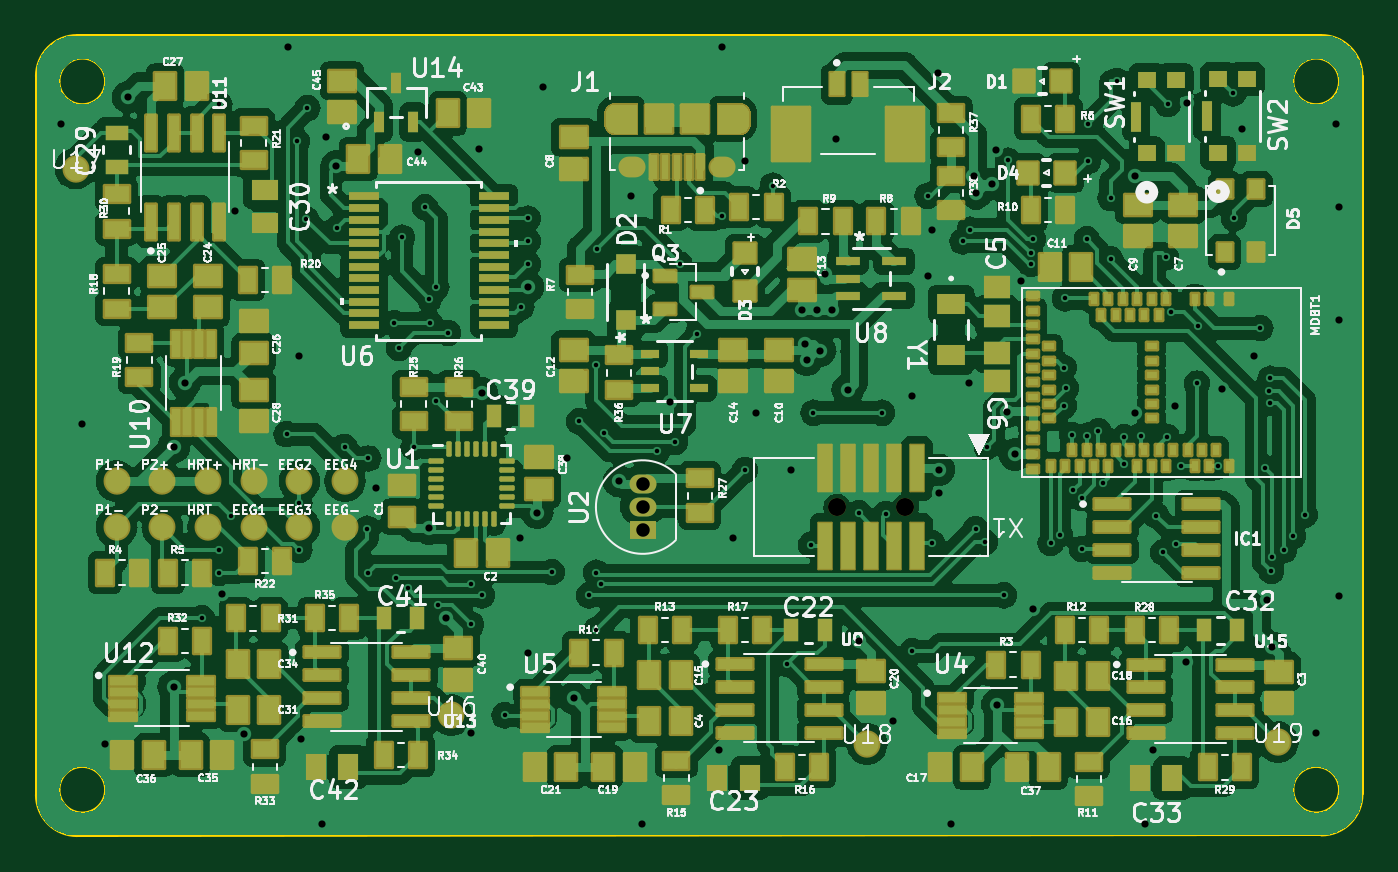
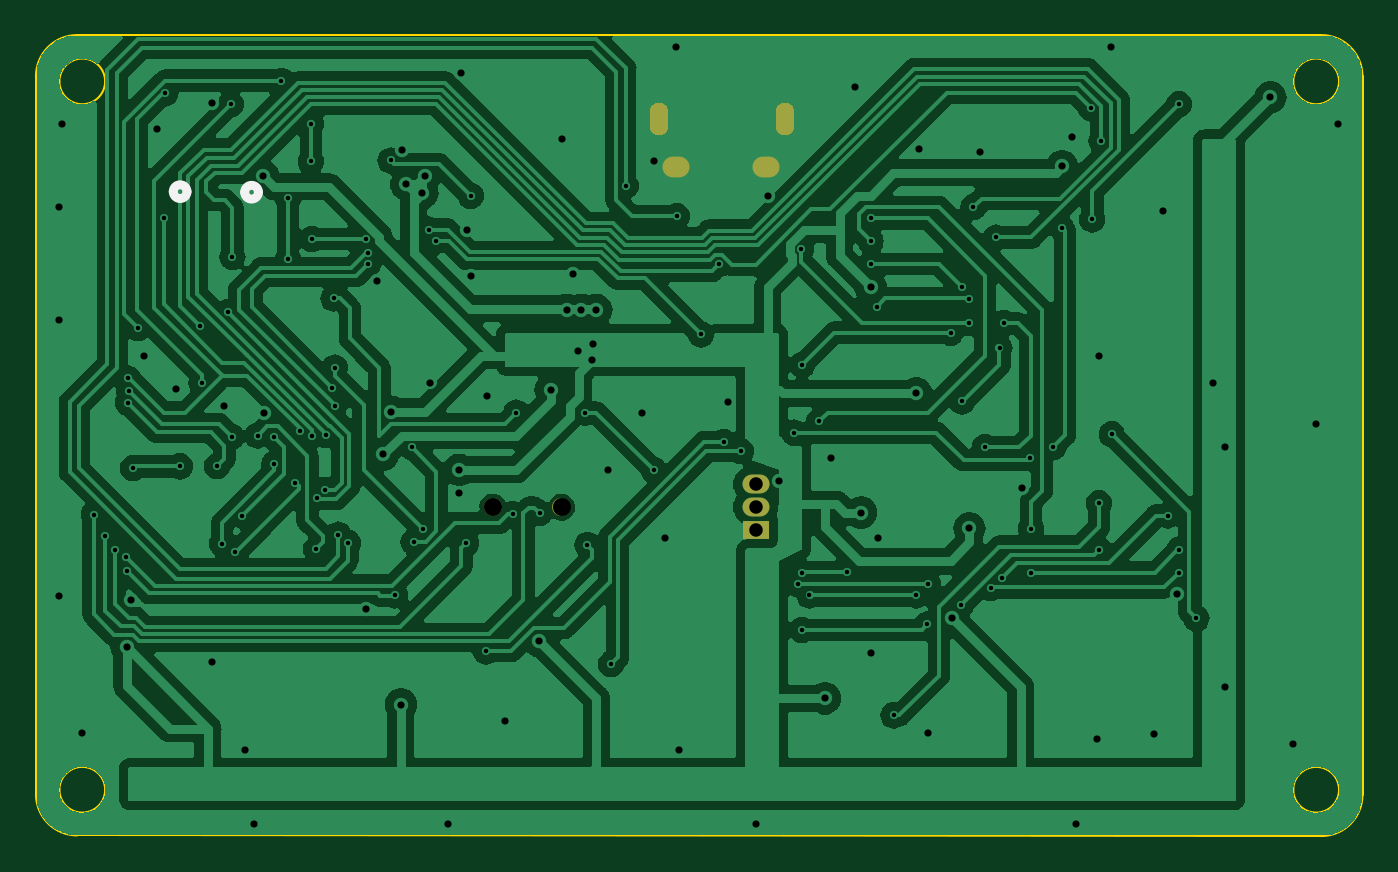
Circuit board: 11 layer files. Board 73.7 x 44.5 mm.
- bottom_copper: pcb-B_Cu.gbr (221611 bytes)
- bottom_mask: pcb-B_Mask.gbr (13278 bytes)
- paste: pcb-B_Paste.gbr (448 bytes)
- bottom_silk: pcb-B_Silkscreen.gbr (801 bytes)
- outline: pcb-Edge_Cuts.gbr (1606 bytes)
- top_copper: pcb-F_Cu.gbr (426965 bytes)
- top_mask: pcb-F_Mask.gbr (24347 bytes)
- paste: pcb-F_Paste.gbr (22283 bytes)
- top_silk: pcb-F_Silkscreen.gbr (210468 bytes)
- drill: pcb-NPTH.drl (364 bytes)
- drill: pcb-PTH.drl (3744 bytes)

=== bottom_copper: pcb-B_Cu.gbr (221611 bytes, source omitted) ===
=== bottom_mask: pcb-B_Mask.gbr (13278 bytes, source omitted) ===
=== paste: pcb-B_Paste.gbr ===
%TF.GenerationSoftware,KiCad,Pcbnew,7.0.10*%
%TF.CreationDate,2024-11-19T10:35:13-08:00*%
%TF.ProjectId,pcb,7063622e-6b69-4636-9164-5f7063625858,rev?*%
%TF.SameCoordinates,Original*%
%TF.FileFunction,Paste,Bot*%
%TF.FilePolarity,Positive*%
%FSLAX46Y46*%
G04 Gerber Fmt 4.6, Leading zero omitted, Abs format (unit mm)*
G04 Created by KiCad (PCBNEW 7.0.10) date 2024-11-19 10:35:13*
%MOMM*%
%LPD*%
G01*
G04 APERTURE LIST*
G04 APERTURE END LIST*
M02*

=== bottom_silk: pcb-B_Silkscreen.gbr ===
%TF.GenerationSoftware,KiCad,Pcbnew,7.0.10*%
%TF.CreationDate,2024-11-19T10:35:13-08:00*%
%TF.ProjectId,pcb,7063622e-6b69-4636-9164-5f7063625858,rev?*%
%TF.SameCoordinates,Original*%
%TF.FileFunction,Legend,Bot*%
%TF.FilePolarity,Positive*%
%FSLAX46Y46*%
G04 Gerber Fmt 4.6, Leading zero omitted, Abs format (unit mm)*
G04 Created by KiCad (PCBNEW 7.0.10) date 2024-11-19 10:35:13*
%MOMM*%
%LPD*%
G01*
G04 APERTURE LIST*
%ADD10C,0.508000*%
G04 APERTURE END LIST*
D10*
%TO.C,SW2*%
X193061001Y-93123698D02*
G75*
G03*
X192299001Y-93123698I-381000J0D01*
G01*
X192299001Y-93123698D02*
G75*
G03*
X193061001Y-93123698I381000J0D01*
G01*
%TO.C,SW1*%
X189090999Y-93153698D02*
G75*
G03*
X188328999Y-93153698I-381000J0D01*
G01*
X188328999Y-93153698D02*
G75*
G03*
X189090999Y-93153698I381000J0D01*
G01*
%TD*%
M02*

=== outline: pcb-Edge_Cuts.gbr ===
%TF.GenerationSoftware,KiCad,Pcbnew,7.0.10*%
%TF.CreationDate,2024-11-19T10:35:13-08:00*%
%TF.ProjectId,pcb,7063622e-6b69-4636-9164-5f7063625858,rev?*%
%TF.SameCoordinates,Original*%
%TF.FileFunction,Profile,NP*%
%FSLAX46Y46*%
G04 Gerber Fmt 4.6, Leading zero omitted, Abs format (unit mm)*
G04 Created by KiCad (PCBNEW 7.0.10) date 2024-11-19 10:35:13*
%MOMM*%
%LPD*%
G01*
G04 APERTURE LIST*
%TA.AperFunction,Profile*%
%ADD10C,0.100000*%
%TD*%
G04 APERTURE END LIST*
D10*
X129253939Y-84419414D02*
X198406061Y-84419414D01*
X199390000Y-86995000D02*
G75*
G03*
X196850000Y-86995000I-1270000J0D01*
G01*
X196850000Y-86995000D02*
G75*
G03*
X199390000Y-86995000I1270000J0D01*
G01*
X198406061Y-128905000D02*
X129253939Y-128940586D01*
X130810000Y-126365000D02*
G75*
G03*
X128270000Y-126365000I-1270000J0D01*
G01*
X128270000Y-126365000D02*
G75*
G03*
X130810000Y-126365000I1270000J0D01*
G01*
X126964414Y-126651061D02*
G75*
G03*
X129253939Y-128940586I2289486J-39D01*
G01*
X130810000Y-86995000D02*
G75*
G03*
X128270000Y-86995000I-1270000J0D01*
G01*
X128270000Y-86995000D02*
G75*
G03*
X130810000Y-86995000I1270000J0D01*
G01*
X199390000Y-126365000D02*
G75*
G03*
X196850000Y-126365000I-1270000J0D01*
G01*
X196850000Y-126365000D02*
G75*
G03*
X199390000Y-126365000I1270000J0D01*
G01*
X126964414Y-126651061D02*
X126964414Y-86708939D01*
X200695586Y-86708939D02*
X200695586Y-126615475D01*
X198406061Y-128904986D02*
G75*
G03*
X200695586Y-126615475I39J2289486D01*
G01*
X200695586Y-86708939D02*
G75*
G03*
X198406061Y-84419414I-2289486J39D01*
G01*
X129253939Y-84419414D02*
G75*
G03*
X126964414Y-86708939I-39J-2289486D01*
G01*
M02*

=== top_copper: pcb-F_Cu.gbr (426965 bytes, source omitted) ===
=== top_mask: pcb-F_Mask.gbr (24347 bytes, source omitted) ===
=== paste: pcb-F_Paste.gbr (22283 bytes, source omitted) ===
=== top_silk: pcb-F_Silkscreen.gbr (210468 bytes, source omitted) ===
=== drill: pcb-NPTH.drl ===
M48
; DRILL file {KiCad 7.0.10} date Tue Nov 19 10:35:04 2024
; FORMAT={-:-/ absolute / inch / decimal}
; #@! TF.CreationDate,2024-11-19T10:35:04-08:00
; #@! TF.GenerationSoftware,Kicad,Pcbnew,7.0.10
; #@! TF.FileFunction,NonPlated,1,2,NPTH
FMAT,2
INCH
; #@! TA.AperFunction,NonPlated,NPTH,ComponentDrill
T1C0.0394
%
G90
G05
T1
X6.7513Y-4.3565
X6.9013Y-4.3565
M30

=== drill: pcb-PTH.drl ===
M48
; DRILL file {KiCad 7.0.10} date Tue Nov 19 10:35:04 2024
; FORMAT={-:-/ absolute / inch / decimal}
; #@! TF.CreationDate,2024-11-19T10:35:04-08:00
; #@! TF.GenerationSoftware,Kicad,Pcbnew,7.0.10
; #@! TF.FileFunction,Plated,1,2,PTH
FMAT,2
INCH
; #@! TA.AperFunction,Plated,PTH,ViaDrill
T1C0.0098
; #@! TA.AperFunction,Plated,PTH,ViaDrill
T2C0.0157
; #@! TA.AperFunction,Plated,PTH,ComponentDrill
T3C0.0197
; #@! TA.AperFunction,Plated,PTH,ComponentDrill
T4C0.0217
; #@! TA.AperFunction,Plated,PTH,ComponentDrill
T5C0.0295
%
G90
G05
T1
X5.3622Y-4.6
X5.4Y-3.475
X5.4Y-4.45
X5.4Y-4.5
X5.425Y-4.375
X5.5472Y-4.1972
X5.5699Y-3.5553
X5.575Y-4.3476
X5.575Y-4.45
X5.59Y-3.7268
X5.5926Y-3.4836
X5.6571Y-3.7457
X5.675Y-4.225
X5.7239Y-4.4037
X5.725Y-4.5004
X5.726Y-4.25
X5.7827Y-3.9543
X5.7874Y-4.5124
X5.7929Y-4.0079
X5.8Y-3.7665
X5.8123Y-4.5337
X5.825Y-4.225
X5.85Y-3.7
X5.8597Y-3.9001
X5.8606Y-3.9535
X5.875Y-3.875
X5.875Y-4.125
X5.878Y-4.5709
X5.9Y-3.975
X5.95Y-4.525
X5.9511Y-4.6134
X5.975Y-4.5496
X6.0244Y-4.8122
X6.061Y-3.9185
X6.075Y-3.725
X6.075Y-3.775
X6.075Y-3.825
X6.1273Y-4.4987
X6.1874Y-4.1689
X6.2087Y-4.5496
X6.2245Y-4.0445
X6.225Y-4.5
X6.225Y-4.625
X6.2272Y-3.792
X6.2343Y-4.525
X6.2417Y-4.1937
X6.3583Y-4.2341
X6.3966Y-4.2142
X6.4074Y-3.8252
X6.4461Y-3.9784
X6.4992Y-3.7197
X6.55Y-4.275
X6.611Y-3.6531
X6.6429Y-4.7
X6.6945Y-4.439
X6.7Y-4.15
X6.7992Y-4.3697
X6.85Y-4.15
X6.8579Y-4.3717
X6.9165Y-4.6721
X6.95Y-3.675
X6.9598Y-4.4358
X7.0265Y-3.775
X7.0417Y-3.7492
X7.0546Y-4.4046
X7.075Y-4.4328
X7.0792Y-4.225
X7.1161Y-4.5496
X7.1252Y-3.598
X7.175Y-3.8
X7.175Y-3.825
X7.1797Y-3.7703
X7.2189Y-4.4346
X7.2394Y-4.4165
X7.2476Y-4.0512
X7.2479Y-4.1345
X7.25Y-3.9
X7.2529Y-4.0966
X7.2665Y-4.1988
X7.2682Y-4.319
X7.2866Y-4.3358
X7.2878Y-4.4484
X7.298Y-3.7697
X7.298Y-4.2
X7.3Y-3.5179
X7.3Y-3.6
X7.3237Y-4.1903
X7.3339Y-4.3039
X7.35Y-3.6807
X7.35Y-3.8144
X7.3641Y-3.4236
X7.3795Y-4.2618
X7.3797Y-4.2033
X7.4161Y-4.2
X7.45Y-4.375
X7.465Y-4.4555
X7.4714Y-3.809
X7.4732Y-4.2024
X7.475Y-3.475
X7.4818Y-3.9298
X7.4937Y-4.4366
X7.5047Y-4.2669
X7.539Y-4.0858
X7.5413Y-3.961
X7.5862Y-4.2673
X7.6185Y-3.4514
X7.6207Y-3.725
X7.678Y-3.965
X7.689Y-4.2709
X7.6972Y-4.1028
X7.7Y-4.075
X7.7Y-4.1281
X7.7018Y-4.4959
X7.7038Y-4.4662
X7.729Y-4.451
X7.7496Y-4.4204
X7.7748Y-4.3732
T2
X5.0528Y-3.5173
X5.1Y-4.175
X5.15Y-4.875
X5.2Y-3.4594
X5.3Y-4.225
X5.3Y-4.75
X5.325Y-4.0844
X5.4047Y-4.5472
X5.4346Y-3.7079
X5.4547Y-4.8531
X5.55Y-3.35
X5.575Y-4.025
X5.5795Y-4.865
X5.625Y-5.05
X5.6339Y-3.5469
X5.6562Y-3.6111
X5.7429Y-4.3138
X5.8346Y-3.5791
X5.8587Y-4.4031
X5.8969Y-4.5995
X5.95Y-4.85
X5.9685Y-3.5724
X5.975Y-4.1075
X6.0587Y-4.424
X6.075Y-3.875
X6.075Y-4.675
X6.0957Y-4.3685
X6.1091Y-3.4382
X6.1606Y-4.2484
X6.175Y-4.775
X6.275Y-4.3
X6.3Y-3.675
X6.325Y-5.05
X6.387Y-4.126
X6.4941Y-4.8878
X6.5Y-3.35
X6.525Y-4.425
X6.55Y-3.6
X6.575Y-4.15
X6.65Y-4.275
X6.6752Y-3.925
X6.6819Y-3.9988
X6.685Y-4.0339
X6.7079Y-3.925
X6.7142Y-4.0146
X6.7253Y-3.8471
X6.7402Y-3.925
X6.75Y-3.55
X6.775Y-4.1
X6.8Y-4.65
X6.875Y-4.825
X6.9146Y-4.1126
X6.95Y-3.85
X6.9587Y-3.7504
X6.972Y-3.4059
X6.975Y-4.275
X6.975Y-4.325
X7.0Y-5.05
X7.0398Y-4.0839
X7.0502Y-3.6329
X7.0561Y-3.6699
X7.0907Y-3.6498
X7.1Y-3.575
X7.1026Y-4.7886
X7.1234Y-4.148
X7.1413Y-4.2413
X7.1547Y-3.861
X7.18Y-4.58
X7.4028Y-4.1496
X7.4043Y-3.6315
X7.425Y-5.05
X7.4437Y-4.8882
X7.4909Y-4.1343
X7.5154Y-4.6957
X7.5169Y-3.4717
X7.5941Y-4.0976
X7.6374Y-3.5299
X7.665Y-4.0252
X7.693Y-4.56
X7.7026Y-4.6636
X7.8Y-4.85
X7.844Y-3.518
X7.85Y-3.7
X7.85Y-3.948
X7.85Y-4.55
T5
X6.3263Y-4.3065
X6.3263Y-4.3565
X6.3263Y-4.4065
T3
G00X6.2635Y-3.5193
M15
G01X6.2635Y-3.4937
M16
G05
G00X6.5391Y-3.5193
M15
G01X6.5391Y-3.4937
M16
G05
T4
G00X6.3098Y-3.6128
M15
G01X6.296Y-3.6128
M16
G05
G00X6.5066Y-3.6128
M15
G01X6.4928Y-3.6128
M16
G05
M30

